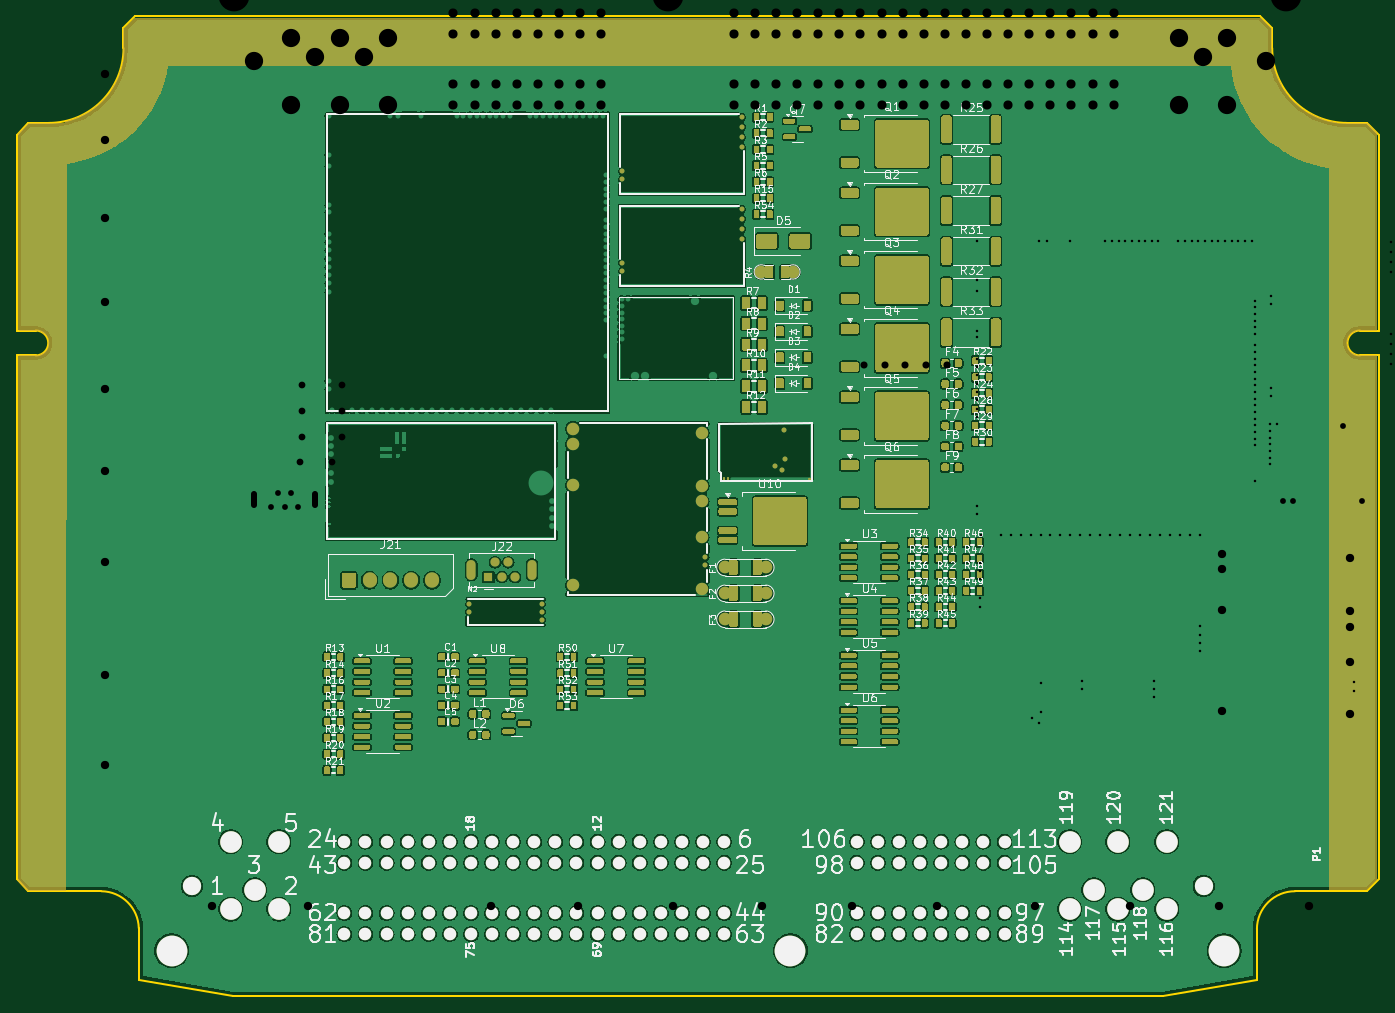
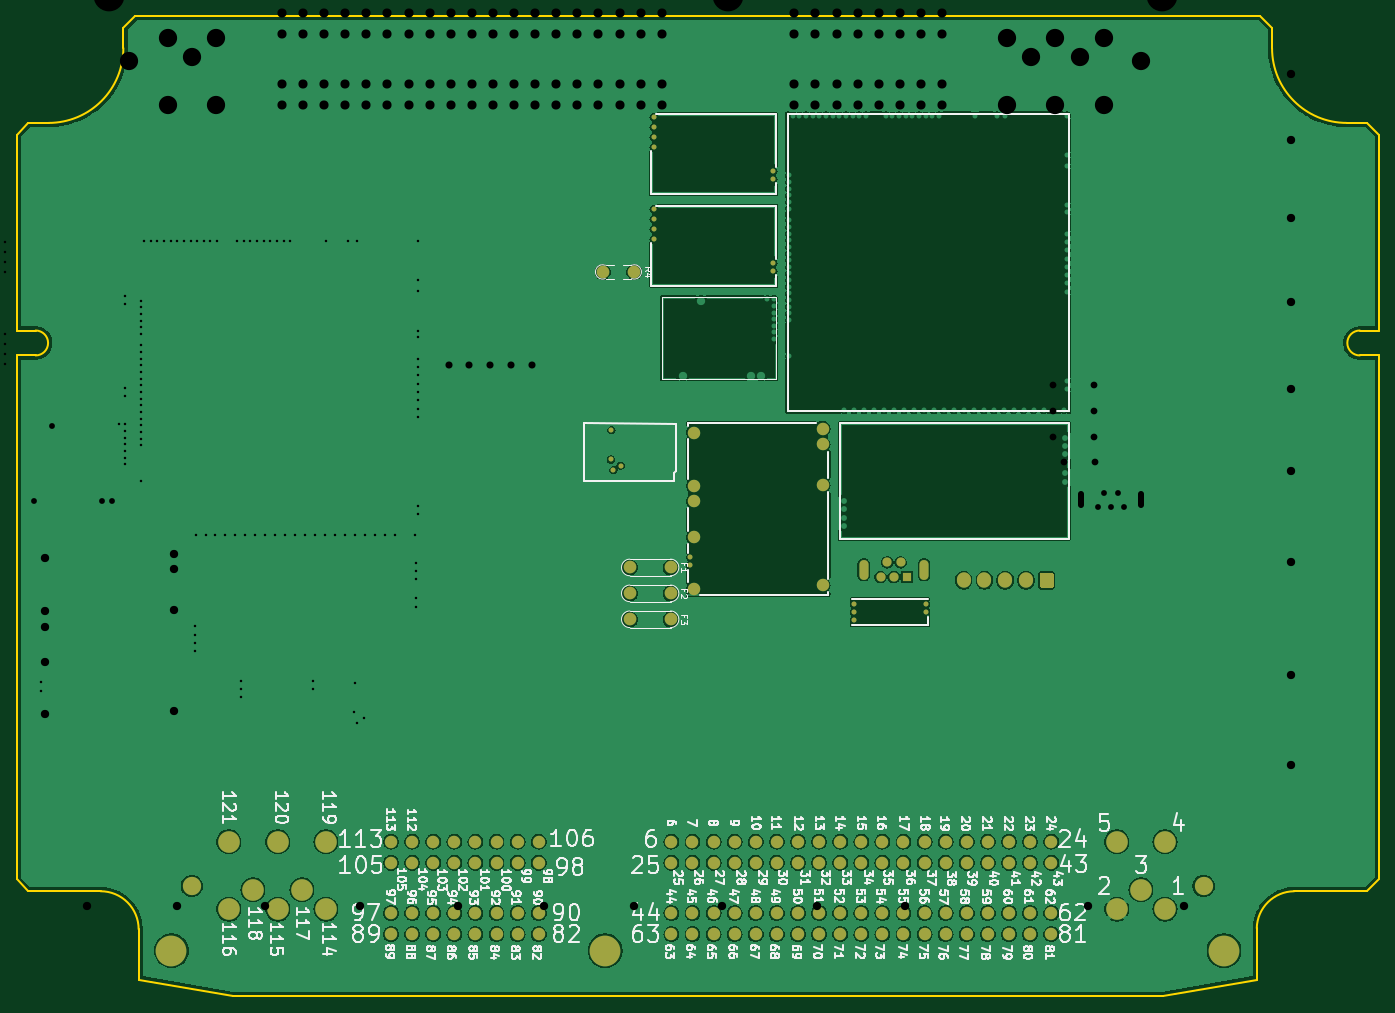
Circuit board: 10 layer files. Board 164.0 x 118.0 mm.
- bottom_copper: greenenergyecu-B_Cu.gbl (320264 bytes)
- bottom_mask: greenenergyecu-B_Mask.gbs (5593 bytes)
- paste: greenenergyecu-B_Paste.gbp (544 bytes)
- bottom_silk: greenenergyecu-B_Silkscreen.gbo (170354 bytes)
- outline: greenenergyecu-Edge_Cuts.gm1 (2126 bytes)
- top_copper: greenenergyecu-F_Cu.gtl (648910 bytes)
- top_mask: greenenergyecu-F_Mask.gts (97354 bytes)
- paste: greenenergyecu-F_Paste.gtp (88620 bytes)
- top_silk: greenenergyecu-F_Silkscreen.gto (187924 bytes)
- drill: greenenergyecu.drl (5019 bytes)

=== bottom_copper: greenenergyecu-B_Cu.gbl (320264 bytes, source omitted) ===
=== bottom_mask: greenenergyecu-B_Mask.gbs ===
G04 #@! TF.GenerationSoftware,KiCad,Pcbnew,8.0.8*
G04 #@! TF.CreationDate,2025-12-21T11:00:02-05:00*
G04 #@! TF.ProjectId,greenenergyecu,67726565-6e65-46e6-9572-67796563752e,d*
G04 #@! TF.SameCoordinates,PX2b953a0PY6943058*
G04 #@! TF.FileFunction,Soldermask,Bot*
G04 #@! TF.FilePolarity,Negative*
%FSLAX46Y46*%
G04 Gerber Fmt 4.6, Leading zero omitted, Abs format (unit mm)*
G04 Created by KiCad (PCBNEW 8.0.8) date 2025-12-21 11:00:02*
%MOMM*%
%LPD*%
G01*
G04 APERTURE LIST*
%ADD10C,1.524000*%
%ADD11C,0.599999*%
%ADD12C,0.600000*%
%ADD13C,1.500000*%
%ADD14R,1.100000X1.100000*%
%ADD15C,1.100000*%
%ADD16O,1.100000X2.400000*%
%ADD17O,1.700000X1.850000*%
%ADD18C,3.700000*%
%ADD19C,2.200000*%
%ADD20C,2.600000*%
G04 APERTURE END LIST*
D10*
G04 #@! TO.C,R4*
X89635391Y87202388D03*
X93445391Y87202388D03*
G04 #@! TD*
D11*
G04 #@! TO.C,M7*
X92159997Y63356104D03*
X91284995Y63881104D03*
X92459999Y64631102D03*
X92384996Y68181103D03*
G04 #@! TD*
D12*
G04 #@! TO.C,M4*
X87310000Y92367779D03*
X87310000Y91167779D03*
X87310000Y93567779D03*
X87310000Y94767779D03*
X72885000Y88307779D03*
X72885000Y87307779D03*
G04 #@! TD*
G04 #@! TO.C,M3*
X87310000Y103417779D03*
X87310000Y102217779D03*
X87310000Y104617779D03*
X87310000Y105817779D03*
X72885000Y99357779D03*
X72885000Y98357779D03*
G04 #@! TD*
G04 #@! TO.C,M2*
X63210000Y47217776D03*
X63210000Y46267776D03*
X63210000Y45317778D03*
X54510000Y46317776D03*
X54510000Y47217776D03*
G04 #@! TD*
D13*
G04 #@! TO.C,M1*
X82459996Y67867777D03*
X82459996Y61467780D03*
X82459996Y59567777D03*
X82459996Y55267777D03*
D12*
X82909995Y52867780D03*
X82909995Y51867779D03*
D13*
X82459996Y49017777D03*
X66959999Y68317779D03*
X66959999Y66467780D03*
X66959999Y61517777D03*
X66959999Y49467779D03*
G04 #@! TD*
D14*
G04 #@! TO.C,J22*
X56785000Y50492779D03*
D15*
X57585000Y52242779D03*
X58385000Y50492779D03*
X59185000Y52242779D03*
X59985000Y50492779D03*
D16*
X62035000Y51367779D03*
X54735000Y51367779D03*
G04 #@! TD*
G04 #@! TO.C,J21*
G36*
G01*
X39135000Y49417779D02*
X39135000Y50767779D01*
G75*
G02*
X39385000Y51017779I250000J0D01*
G01*
X40585000Y51017779D01*
G75*
G02*
X40835000Y50767779I0J-250000D01*
G01*
X40835000Y49417779D01*
G75*
G02*
X40585000Y49167779I-250000J0D01*
G01*
X39385000Y49167779D01*
G75*
G02*
X39135000Y49417779I0J250000D01*
G01*
G37*
D17*
X42485000Y50092779D03*
X44985000Y50092779D03*
X47485000Y50092779D03*
X49985000Y50092779D03*
G04 #@! TD*
D10*
G04 #@! TO.C,F3*
X85270000Y45387779D03*
X90170000Y45387779D03*
G04 #@! TD*
G04 #@! TO.C,F2*
X85270000Y48507779D03*
X90170000Y48507779D03*
G04 #@! TD*
G04 #@! TO.C,F1*
X85270000Y51627779D03*
X90170000Y51627779D03*
G04 #@! TD*
D18*
G04 #@! TO.C,P1*
X18648000Y5492000D03*
D19*
X21098000Y13292000D03*
D18*
X93148000Y5492000D03*
D19*
X142898000Y13292000D03*
D18*
X145348000Y5492000D03*
D20*
X25748000Y10492000D03*
X31548000Y10492000D03*
X28648000Y12822000D03*
X25748000Y18622000D03*
X31548000Y18622000D03*
D13*
X85168000Y18622000D03*
X82628000Y18622000D03*
X80088000Y18622000D03*
X77548000Y18622000D03*
X75008000Y18622000D03*
X72468000Y18622000D03*
X69928000Y18622000D03*
X67388000Y18622000D03*
X64848000Y18622000D03*
X62308000Y18622000D03*
X59768000Y18622000D03*
X57228000Y18622000D03*
X54688000Y18622000D03*
X52148000Y18622000D03*
X49608000Y18622000D03*
X47068000Y18622000D03*
X44528000Y18622000D03*
X41988000Y18622000D03*
X39448000Y18622000D03*
X85168000Y16082000D03*
X82628000Y16082000D03*
X80088000Y16082000D03*
X77548000Y16082000D03*
X75008000Y16082000D03*
X72468000Y16082000D03*
X69928000Y16082000D03*
X67388000Y16082000D03*
X64848000Y16082000D03*
X62308000Y16082000D03*
X59768000Y16082000D03*
X57228000Y16082000D03*
X54688000Y16082000D03*
X52148000Y16082000D03*
X49608000Y16082000D03*
X47068000Y16082000D03*
X44528000Y16082000D03*
X41988000Y16082000D03*
X39448000Y16082000D03*
X85168000Y10032000D03*
X82628000Y10032000D03*
X80088000Y10032000D03*
X77548000Y10032000D03*
X75008000Y10032000D03*
X72468000Y10032000D03*
X69928000Y10032000D03*
X67388000Y10032000D03*
X64848000Y10032000D03*
X62308000Y10032000D03*
X59768000Y10032000D03*
X57228000Y10032000D03*
X54688000Y10032000D03*
X52148000Y10032000D03*
X49608000Y10032000D03*
X47068000Y10032000D03*
X44528000Y10032000D03*
X41988000Y10032000D03*
X39448000Y10032000D03*
X85168000Y7492000D03*
X82628000Y7492000D03*
X80088000Y7492000D03*
X77548000Y7492000D03*
X75008000Y7492000D03*
X72468000Y7492000D03*
X69928000Y7492000D03*
X67388000Y7492000D03*
X64848000Y7492000D03*
X62308000Y7492000D03*
X59768000Y7492000D03*
X57228000Y7492000D03*
X54688000Y7492000D03*
X52148000Y7492000D03*
X49608000Y7492000D03*
X47068000Y7492000D03*
X44528000Y7492000D03*
X41988000Y7492000D03*
X39448000Y7492000D03*
X101138000Y7492000D03*
X103678000Y7492000D03*
X106218000Y7492000D03*
X108758000Y7492000D03*
X111298000Y7492000D03*
X113838000Y7492000D03*
X116378000Y7492000D03*
X118918000Y7492000D03*
X101138000Y10032000D03*
X103678000Y10032000D03*
X106218000Y10032000D03*
X108758000Y10032000D03*
X111298000Y10032000D03*
X113838000Y10032000D03*
X116378000Y10032000D03*
X118918000Y10032000D03*
X101138000Y16082000D03*
X103678000Y16082000D03*
X106218000Y16082000D03*
X108758000Y16082000D03*
X111298000Y16082000D03*
X113838000Y16082000D03*
X116378000Y16082000D03*
X118918000Y16082000D03*
X101138000Y18622000D03*
X103678000Y18622000D03*
X106218000Y18622000D03*
X108758000Y18622000D03*
X111298000Y18622000D03*
X113838000Y18622000D03*
X116378000Y18622000D03*
X118918000Y18622000D03*
D20*
X126748000Y10492000D03*
X132548000Y10492000D03*
X138448000Y10492000D03*
X129648000Y12822000D03*
X135548000Y12822000D03*
X126748000Y18622000D03*
X132548000Y18622000D03*
X138448000Y18622000D03*
G04 #@! TD*
M02*

=== paste: greenenergyecu-B_Paste.gbp ===
G04 #@! TF.GenerationSoftware,KiCad,Pcbnew,8.0.9-8.0.9-0~ubuntu24.04.1*
G04 #@! TF.CreationDate,2025-12-21T15:30:04+00:00*
G04 #@! TF.ProjectId,greenenergyecu,67726565-6e65-46e6-9572-67796563752e,d*
G04 #@! TF.SameCoordinates,PX240c840PY700e860*
G04 #@! TF.FileFunction,Paste,Bot*
G04 #@! TF.FilePolarity,Positive*
%FSLAX46Y46*%
G04 Gerber Fmt 4.6, Leading zero omitted, Abs format (unit mm)*
G04 Created by KiCad (PCBNEW 8.0.9-8.0.9-0~ubuntu24.04.1) date 2025-12-21 15:30:04*
%MOMM*%
%LPD*%
G01*
G04 APERTURE LIST*
G04 APERTURE END LIST*
M02*

=== bottom_silk: greenenergyecu-B_Silkscreen.gbo (170354 bytes, source omitted) ===
=== outline: greenenergyecu-Edge_Cuts.gm1 ===
G04 #@! TF.GenerationSoftware,KiCad,Pcbnew,8.0.8*
G04 #@! TF.CreationDate,2025-12-21T11:00:02-05:00*
G04 #@! TF.ProjectId,greenenergyecu,67726565-6e65-46e6-9572-67796563752e,d*
G04 #@! TF.SameCoordinates,PX2b953a0PY6943058*
G04 #@! TF.FileFunction,Profile,NP*
%FSLAX46Y46*%
G04 Gerber Fmt 4.6, Leading zero omitted, Abs format (unit mm)*
G04 Created by KiCad (PCBNEW 8.0.8) date 2025-12-21 11:00:02*
%MOMM*%
%LPD*%
G01*
G04 APERTURE LIST*
G04 #@! TA.AperFunction,Profile*
%ADD10C,0.200000*%
G04 #@! TD*
G04 APERTURE END LIST*
D10*
X137960000Y0D02*
X149315200Y2000000D01*
X12860000Y114140000D02*
X12860000Y116585787D01*
X2300000Y80150000D02*
G75*
G02*
X2300000Y77150000I170J-1500000D01*
G01*
X160140000Y105140001D02*
G75*
G02*
X151140001Y114140001I0J8999999D01*
G01*
X14700000Y2000000D02*
X14700000Y8208001D01*
X10200000Y12650002D02*
G75*
G02*
X14700011Y8208001I-46900J-4547902D01*
G01*
X161700000Y80150001D02*
X164000000Y80150001D01*
X149300000Y8088001D02*
G75*
G02*
X153887200Y12649970I4569200J-7201D01*
G01*
X0Y14064214D02*
X0Y77150000D01*
X3860000Y105140000D02*
X1414214Y105140000D01*
X149725787Y118000001D02*
X14274214Y118000000D01*
X162585787Y12650000D02*
X153887200Y12650000D01*
X2300000Y77150000D02*
X0Y77150000D01*
X149315200Y2000000D02*
X149300000Y8088001D01*
X137960000Y0D02*
X26040000Y0D01*
X164000000Y14064214D02*
X164000000Y77150001D01*
X12860000Y116585787D02*
X14274214Y118000000D01*
X164000000Y80150001D02*
X164000000Y103725787D01*
X151140000Y116585787D02*
X149725787Y118000000D01*
X2300000Y80150000D02*
X0Y80150000D01*
X26040000Y0D02*
X14700000Y2000000D01*
X164000001Y103725787D02*
X162585787Y105140001D01*
X160140000Y105140001D02*
X162585787Y105140001D01*
X161700000Y77150001D02*
X164000000Y77150001D01*
X164000000Y14064214D02*
X162585787Y12650001D01*
X12860000Y114140000D02*
G75*
G02*
X3860000Y105140000I-9000000J0D01*
G01*
X0Y103725787D02*
X1414214Y105140000D01*
X151140000Y114140001D02*
X151140000Y116585787D01*
X161700000Y77150001D02*
G75*
G02*
X161700000Y80149999I0J1499999D01*
G01*
X0Y80150001D02*
X0Y103725787D01*
X0Y14064214D02*
X1414214Y12650001D01*
X1414214Y12650000D02*
X10200000Y12650000D01*
M02*

=== top_copper: greenenergyecu-F_Cu.gtl (648910 bytes, source omitted) ===
=== top_mask: greenenergyecu-F_Mask.gts (97354 bytes, source omitted) ===
=== paste: greenenergyecu-F_Paste.gtp (88620 bytes, source omitted) ===
=== top_silk: greenenergyecu-F_Silkscreen.gto (187924 bytes, source omitted) ===
=== drill: greenenergyecu.drl ===
M48
; DRILL file {KiCad 8.0.9-8.0.9-0~ubuntu24.04.1} date 2025-12-21T15:30:04+0000
; FORMAT={2:4/ absolute / inch / suppress leading zeros}
; #@! TF.CreationDate,2025-12-21T15:30:04+00:00
; #@! TF.GenerationSoftware,Kicad,Pcbnew,8.0.9-8.0.9-0~ubuntu24.04.1
; #@! TF.FileFunction,MixedPlating,1,4
FMAT,2
INCH,TZ
; #@! TA.AperFunction,Plated,PTH,ComponentDrill
T1C0.0118
; #@! TA.AperFunction,Plated,PTH,ComponentDrill
T2C0.0118
; #@! TA.AperFunction,Plated,PTH,ComponentDrill
T3C0.0276
; #@! TA.AperFunction,Plated,PTH,ComponentDrill
T4C0.0320
; #@! TA.AperFunction,Plated,PTH,ComponentDrill
T5C0.0335
; #@! TA.AperFunction,Plated,PTH,ViaDrill
T6C0.0394
; #@! TA.AperFunction,Plated,PTH,ComponentDrill
T7C0.0394
; #@! TA.AperFunction,Plated,PTH,ComponentDrill
T8C0.0433
; #@! TA.AperFunction,Plated,PTH,ComponentDrill
T9C0.0866
; #@! TA.AperFunction,Plated,PTH,ComponentDrill
T10C0.1457
%
G90
G05
T1
X48100Y13175
X48445Y12968
X48533Y14867
X48563Y13470
T2
X45531Y35807
X45531Y33957
X45531Y33406
X45531Y31555
X45531Y31240
X45531Y30217
X45531Y29823
X45531Y29429
X45531Y29035
X45531Y28642
X45531Y28248
X45531Y27854
X45531Y27461
X45531Y23248
X45531Y22854
X45633Y20551
X45633Y20157
X45633Y19764
X45633Y18866
X45633Y18466
X45689Y21870
X46634Y21870
X47106Y21870
X47579Y21870
X48051Y21870
X48445Y35807
X48524Y21870
X48839Y35807
X48996Y21870
X49469Y21870
X49902Y35807
X49941Y21870
X50413Y21870
X50500Y14941
X50500Y14587
X50886Y21870
X51358Y21870
X51594Y35807
X51831Y21870
X51909Y35807
X52224Y35807
X52303Y21870
X52539Y35807
X52776Y21870
X52854Y35807
X53169Y35807
X53248Y21870
X53484Y35807
X53720Y21870
X53799Y35807
X53925Y14941
X53925Y14567
X53925Y14193
X54114Y35807
X54193Y21870
X54665Y21870
X55059Y35807
X55138Y21870
X55374Y35807
X55610Y21870
X55689Y35807
X56004Y35807
X56083Y21870
X56102Y17539
X56102Y17146
X56102Y16752
X56102Y16358
X56319Y35807
X56634Y35807
X56949Y35807
X57264Y35807
X57579Y35807
X57894Y35807
X58209Y35807
X58524Y35807
X58681Y30531
X58681Y24429
X58681Y32972
X58681Y32657
X58681Y32343
X58681Y32028
X58681Y31713
X58681Y31398
X58681Y30846
X58681Y30217
X58681Y29902
X58681Y29587
X58681Y29272
X58681Y28957
X58681Y28642
X58681Y28327
X58681Y28012
X58681Y27697
X58681Y27382
X58681Y27067
X58681Y26752
X58681Y26437
X58681Y26122
X59409Y27106
X59409Y26791
X59409Y26476
X59409Y26161
X59409Y25846
X59409Y25531
X59409Y25217
X59439Y33185
X59439Y32791
X59439Y28835
X59439Y28441
X59724Y27106
X63386Y14882
X63386Y14488
X65118Y35728
X65118Y35256
X65118Y34783
X65118Y34311
X65118Y31378
X65118Y30906
X65118Y30433
X65118Y29961
T3
X12065Y23188
X12380Y23877
X12695Y23188
X13010Y23877
X13325Y23188
X60039Y23484
X60512Y23484
X62874Y27028
X63740Y23484
T4
X13447Y25322
X13500Y28954
X13500Y27726
X13500Y26498
X14947Y25322
X15429Y28954
X15429Y27726
X15429Y26498
T5
X40148Y29943
X41132Y29943
X42116Y29943
X43100Y29943
X44085Y29943
T6
X4173Y43711
X4173Y40571
X4173Y36870
X4173Y32923
X4173Y28780
X4173Y24882
X4173Y20571
X4173Y15226
X4173Y10945
X9242Y4281
X13789Y4301
X22480Y4301
X26624Y4281
X31122Y4281
X35305Y4281
X39587Y4291
X43632Y4291
X48278Y4291
X52776Y4291
X56959Y4291
X61240Y4291
X66437Y43839
X66496Y41152
X66496Y37451
X66496Y33504
X66496Y29360
X66496Y25463
X66496Y21152
X66496Y15807
X66496Y11526
T7
X57106Y20965
X57106Y20236
X57106Y18287
X57106Y13543
X63209Y20787
X63209Y18268
X63209Y17520
X63209Y15827
X63209Y13366
T8
X20702Y46607
X20702Y45607
X20702Y43226
X20702Y42226
X21702Y46607
X21702Y45607
X21702Y43226
X21702Y42226
X22702Y46607
X22702Y45607
X22702Y43226
X22702Y42226
X23702Y46607
X23702Y45607
X23702Y43226
X23702Y42226
X24702Y46607
X24702Y45607
X24702Y43226
X24702Y42226
X25702Y46607
X25702Y45607
X25702Y43226
X25702Y42226
X26702Y46607
X26702Y45607
X26702Y43226
X26702Y42226
X27702Y46607
X27702Y45607
X27702Y43226
X27702Y42226
X33989Y46607
X33989Y45607
X33989Y43226
X33989Y42226
X34989Y46607
X34989Y45607
X34989Y43226
X34989Y42226
X35989Y46607
X35989Y45607
X35989Y43226
X35989Y42226
X36989Y46607
X36989Y45607
X36989Y43226
X36989Y42226
X37989Y46607
X37989Y45607
X37989Y43226
X37989Y42226
X38989Y46607
X38989Y45607
X38989Y43226
X38989Y42226
X39989Y46607
X39989Y45607
X39989Y43226
X39989Y42226
X40989Y46607
X40989Y45607
X40989Y43226
X40989Y42226
X41989Y46607
X41989Y45607
X41989Y43226
X41989Y42226
X42989Y46607
X42989Y45607
X42989Y43226
X42989Y42226
X43989Y46607
X43989Y45607
X43989Y43226
X43989Y42226
X44989Y46607
X44989Y45607
X44989Y43226
X44989Y42226
X45989Y46607
X45989Y45607
X45989Y43226
X45989Y42226
X46989Y46607
X46989Y45607
X46989Y43226
X46989Y42226
X47989Y46607
X47989Y45607
X47989Y43226
X47989Y42226
X48989Y46607
X48989Y45607
X48989Y43226
X48989Y42226
X49989Y46607
X49989Y45607
X49989Y43226
X49989Y42226
X50989Y46607
X50989Y45607
X50989Y43226
X50989Y42226
X51989Y46607
X51989Y45607
X51989Y43226
X51989Y42226
T9
X11261Y44324
X13013Y45426
X13013Y42226
X14154Y44509
X15335Y45426
X15335Y42226
X16477Y44509
X17619Y45426
X17619Y42226
X55099Y45426
X55099Y42226
X56241Y44509
X57383Y45426
X57383Y42226
X59213Y44324
T10
X10296Y47395
X30847Y47395
X60178Y47395
T3
X11258Y23789G85X11258Y23277
G05
X14132Y23789G85X14132Y23277
G05
M30
